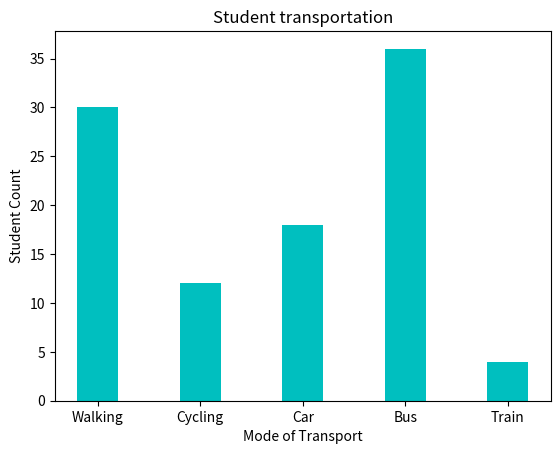

This figure's Python source:
import matplotlib.pyplot as plt
import numpy as np
plt.title('Student transportation')
plt.xlabel('Mode of Transport')
plt.ylabel('Student Count')
x=np.array(['Walking','Cycling','Car','Bus','Train'])
y=np.array([30,12,18,36,4])
plt.bar(x,y, color="c",width=0.4)
plt.show()
